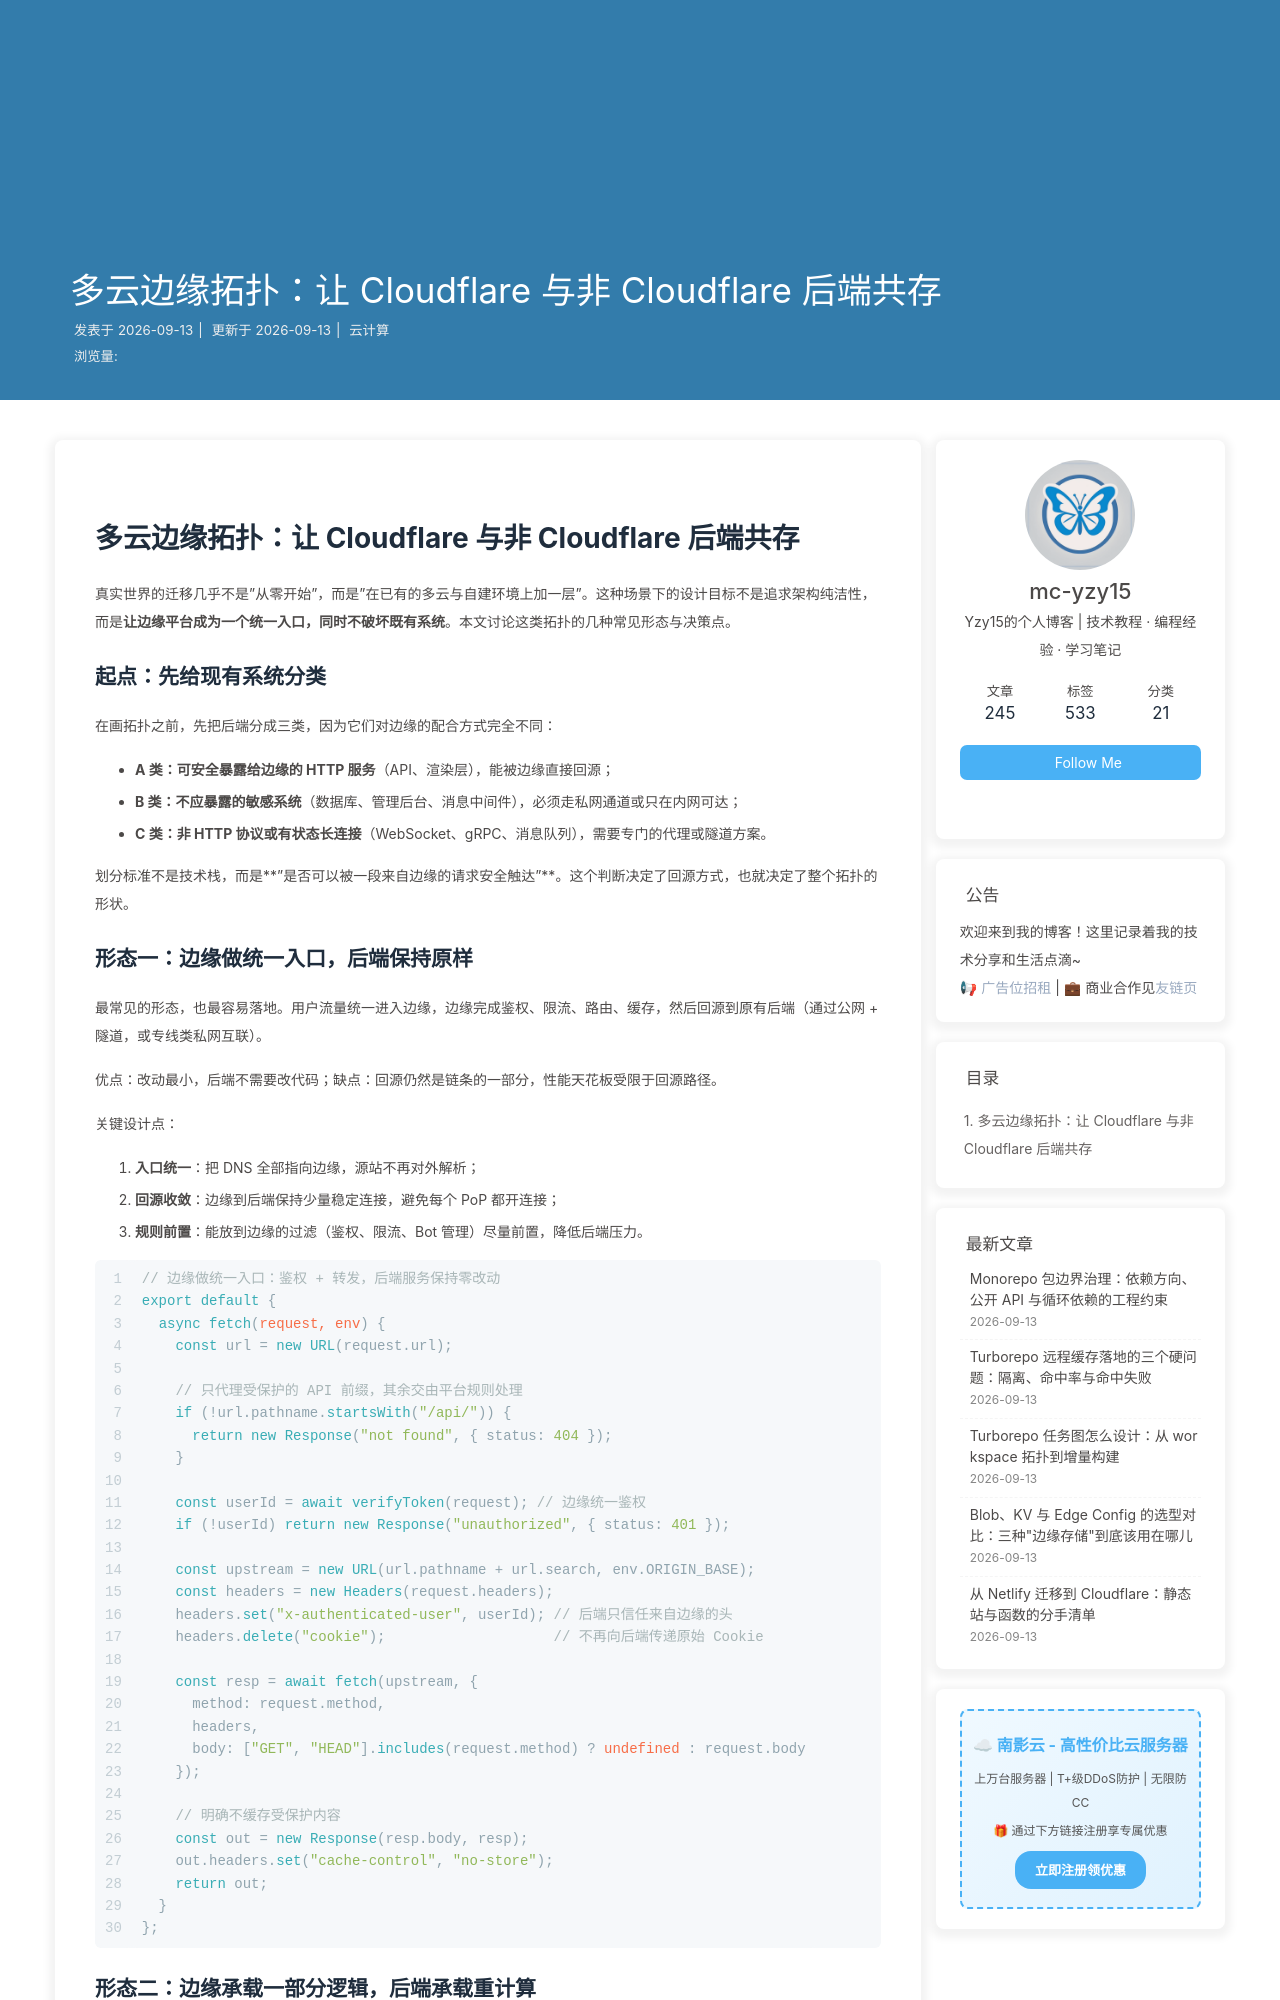

repository: mc-yzy15/Blogs · page: cf-edge-multicloud-topology/index.html · generator: jekyll

---
title: 多云边缘拓扑：让 Cloudflare 与非 Cloudflare 后端共存
date: 2026-09-13 09:14:00
categories: 云计算
tags:
  - 多云
  - 边缘计算
  - 架构设计
  - 回源
description: 现实项目很少"全上边缘"。本文讨论在已有 AWS、GCP、自建机房的混搭场景下，如何设计入口层、回源路径、DNS 与故障切换，让边缘平台成为一个统一入口而不是又一个孤岛。
keywords: 多云架构, 边缘入口, 回源策略, 故障切换, Cloudflare, 混合云
---

# 多云边缘拓扑：让 Cloudflare 与非 Cloudflare 后端共存

真实世界的迁移几乎不是"从零开始"，而是"在已有的多云与自建环境上加一层"。这种场景下的设计目标不是追求架构纯洁性，而是**让边缘平台成为一个统一入口，同时不破坏既有系统**。本文讨论这类拓扑的几种常见形态与决策点。

## 起点：先给现有系统分类

在画拓扑之前，先把后端分成三类，因为它们对边缘的配合方式完全不同：

- **A 类：可安全暴露给边缘的 HTTP 服务**（API、渲染层），能被边缘直接回源；
- **B 类：不应暴露的敏感系统**（数据库、管理后台、消息中间件），必须走私网通道或只在内网可达；
- **C 类：非 HTTP 协议或有状态长连接**（WebSocket、gRPC、消息队列），需要专门的代理或隧道方案。

划分标准不是技术栈，而是**"是否可以被一段来自边缘的请求安全触达"**。这个判断决定了回源方式，也就决定了整个拓扑的形状。
